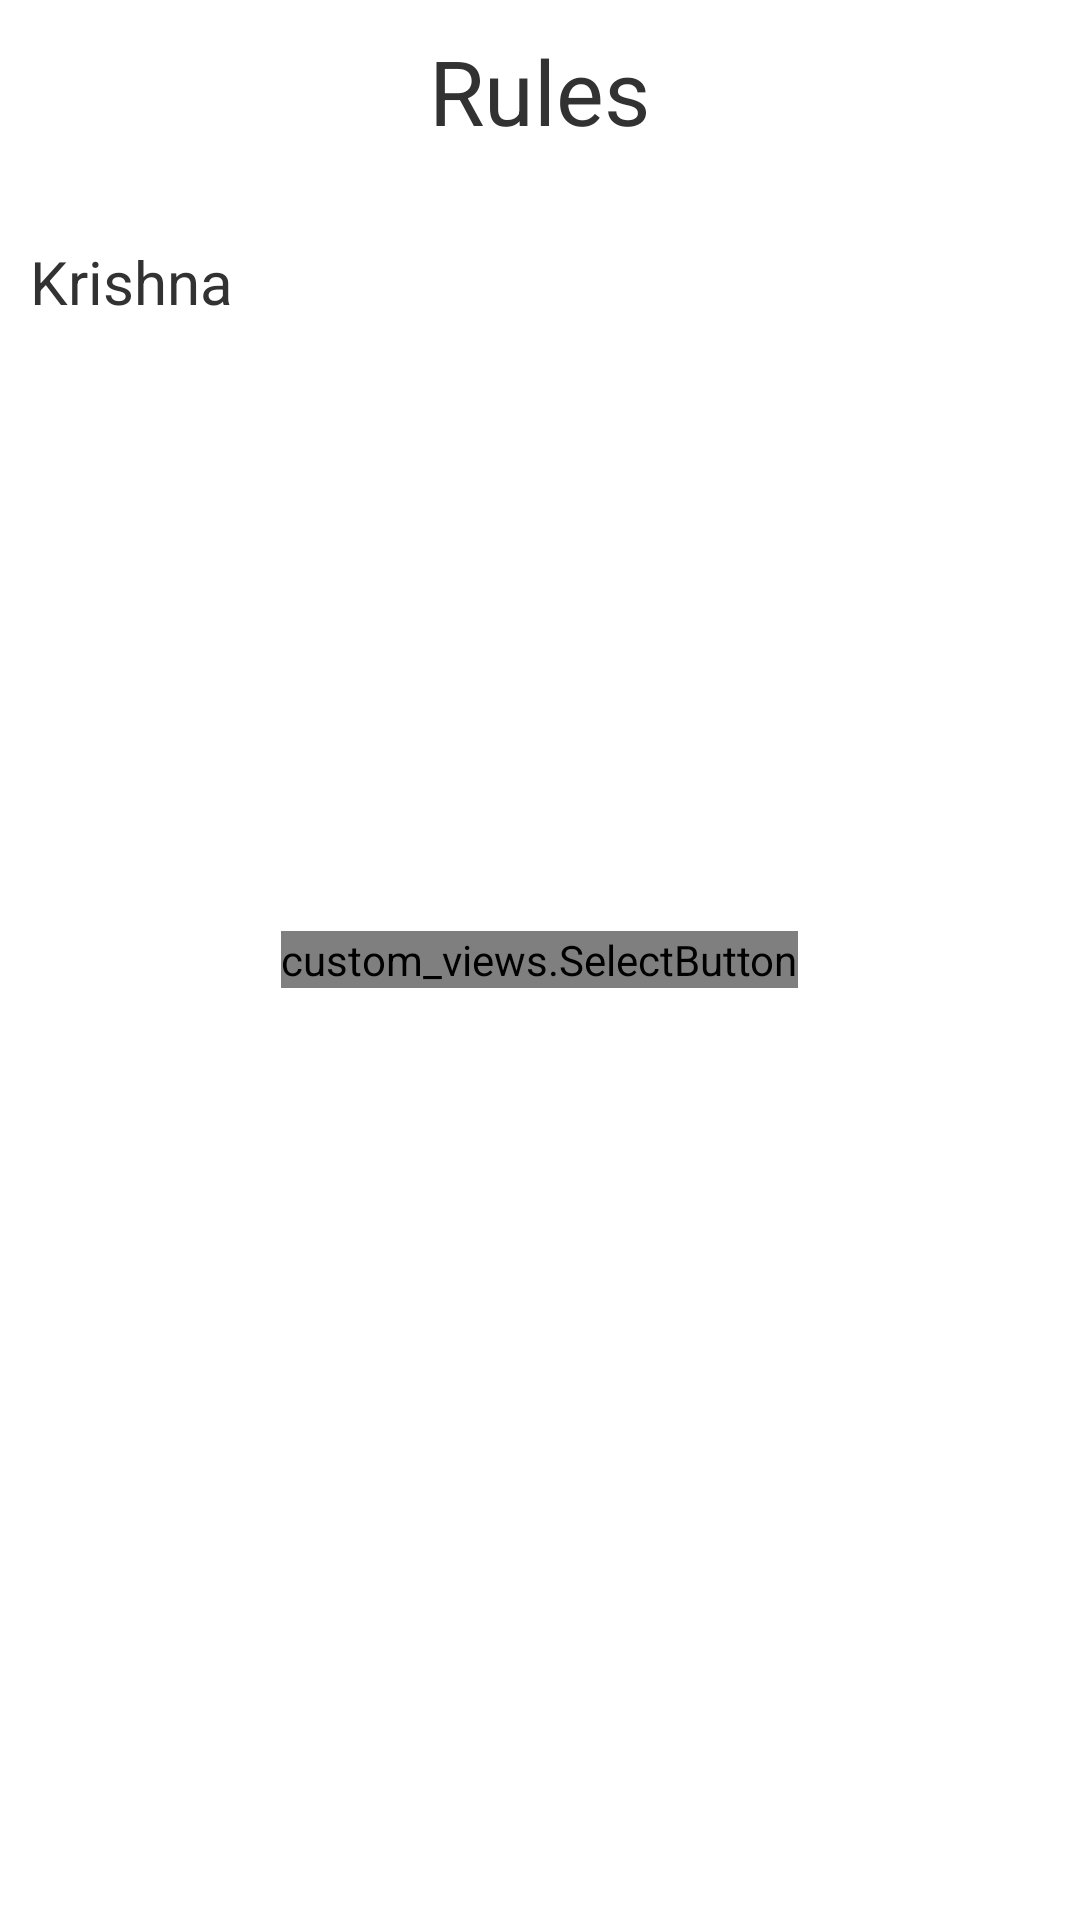

Reconstruct the res/layout file that produces this screen, plus the resources it refers to.
<!-- AndroidManifest.xml: application theme AppTheme -->
<!-- res/layout/dialog_rules.xml -->
<?xml version="1.0" encoding="utf-8"?>
<RelativeLayout xmlns:android="http://schemas.android.com/apk/res/android"
    android:layout_width="match_parent"
    android:layout_height="match_parent"
    android:padding="10dp"
    android:background="@drawable/dialog_rules"
    android:orientation="vertical" >

    <TextView
        android:id="@+id/view_heading"
        android:layout_width="wrap_content"
        android:layout_height="wrap_content"
        android:layout_alignParentTop="true"
        android:layout_centerHorizontal="true"
        android:text="Rules"
        android:textSize="30sp" />
    
    <ScrollView
        android:id="@+id/scroll_rules"
        android:layout_width="match_parent"
        android:layout_height="200dp"
        android:layout_below="@+id/view_heading"
        android:layout_marginTop="30dp"
        android:layout_centerHorizontal="true" >
        
        <TextView
        android:id="@+id/view_rules"
        android:layout_width="wrap_content"
        android:layout_height="wrap_content"
        
        android:textSize="20sp"
        android:text="Krishna" />
    </ScrollView>

    

    <custom_views.SelectButton
        android:id="@+id/button_play"
        android:layout_width="wrap_content"
        android:layout_height="wrap_content"
        android:layout_below="@+id/scroll_rules"
        android:layout_centerHorizontal="true"
        android:layout_marginTop="30dp"
        android:text="Play" />

</RelativeLayout>
<!-- resources referenced by this layout -->
<resources>
  <style name="AppTheme" parent="AppBaseTheme">
          
      </style>
  <style name="AppBaseTheme" parent="android:Theme.Light">
          
      </style>
</resources>
